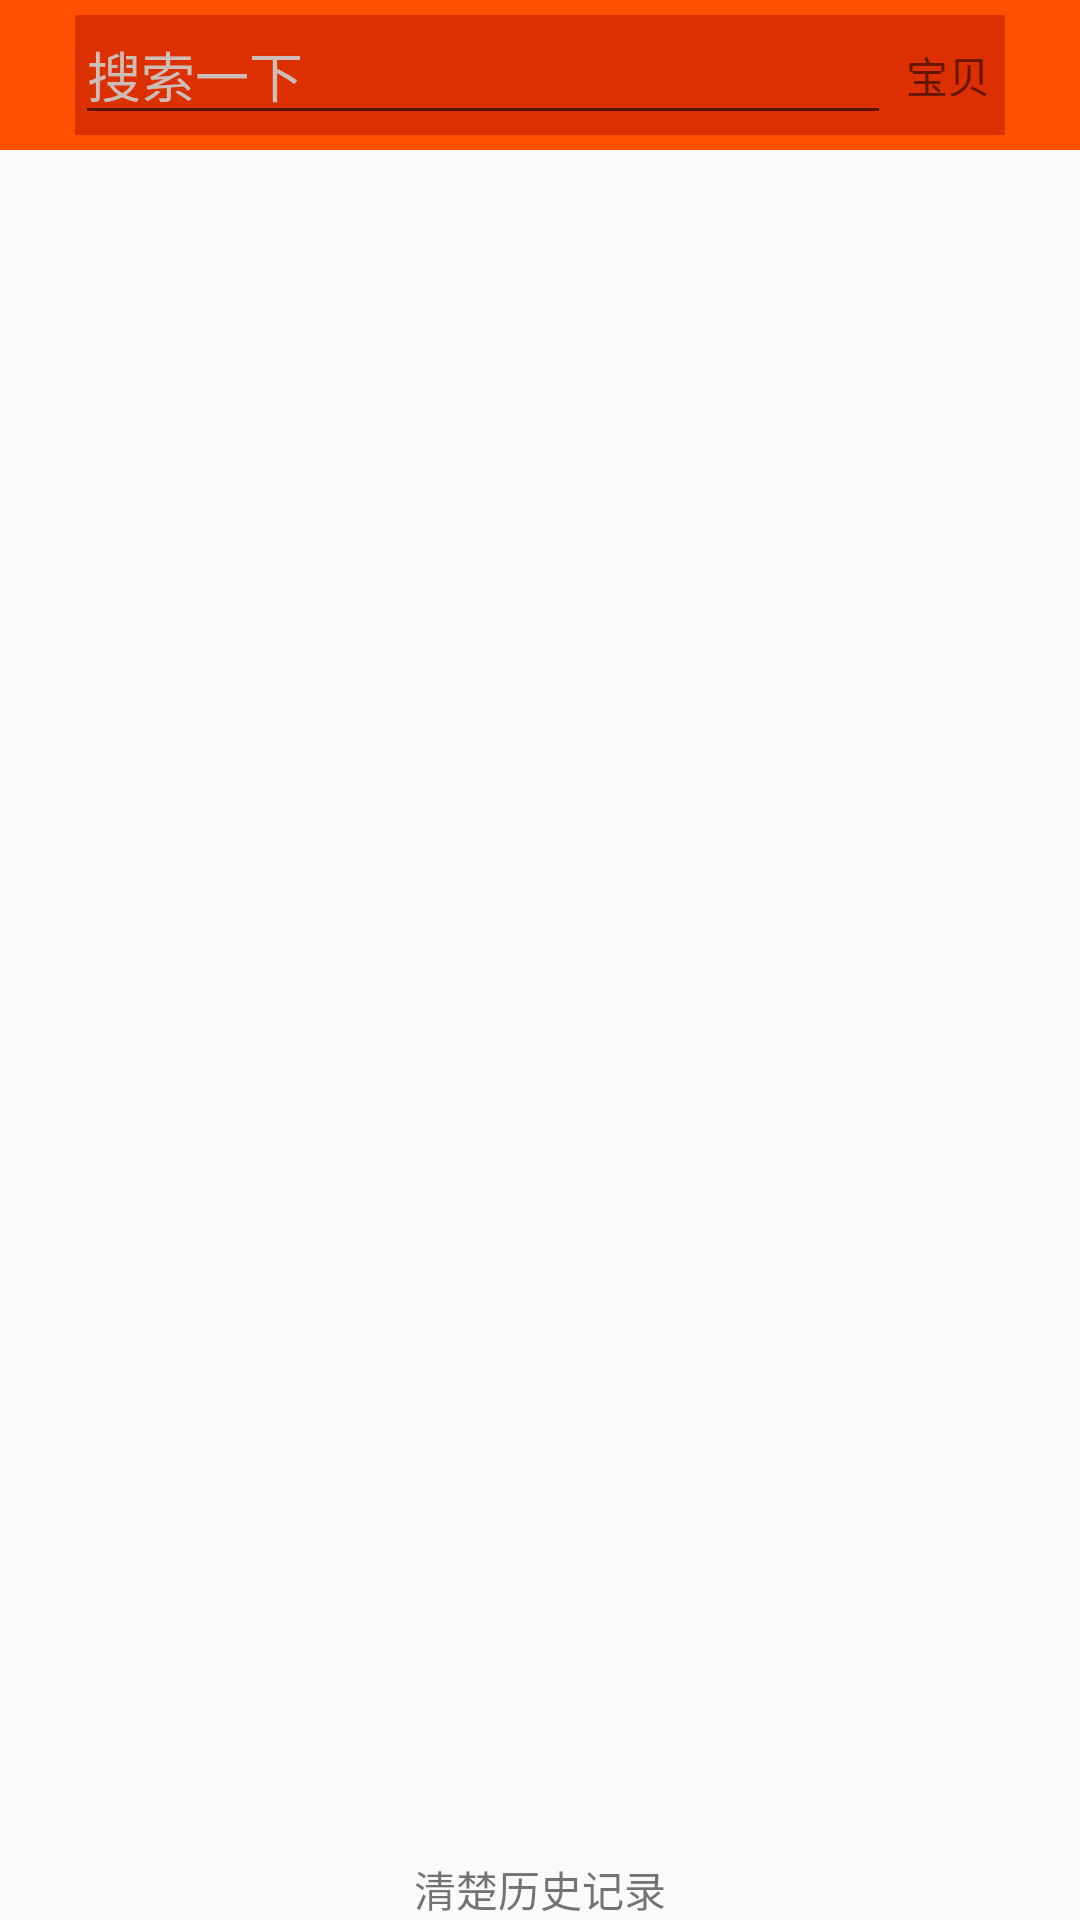

Here is an Android app screen rendered from its layout file. Give the layout XML and the strings, colors and styles it references.
<!-- AndroidManifest.xml: application theme AppTheme -->
<!-- res/layout/activity_my_pager2.xml -->
<?xml version="1.0" encoding="utf-8"?>
<RelativeLayout xmlns:android="http://schemas.android.com/apk/res/android"
    xmlns:app="http://schemas.android.com/apk/res-auto"
    xmlns:tools="http://schemas.android.com/tools"
    android:layout_width="match_parent"
    android:layout_height="match_parent"
    tools:context="bwie.com.manshopping.Myfragment.MyPager2">

    <RelativeLayout
        android:id="@+id/Rela"
        android:layout_width="match_parent"
        android:layout_height="50dp"
        android:background="#ff5001"
        android:gravity="center_vertical">

        <ImageView
            android:id="@+id/goback"
            android:layout_width="wrap_content"
            android:layout_height="wrap_content"
            android:layout_alignParentLeft="true"
            android:layout_margin="10dp"
            android:src="@mipmap/ic_action_back" />

        <ImageView
            android:id="@+id/search"
            android:layout_width="wrap_content"
            android:layout_height="wrap_content"
            android:layout_alignParentRight="true"
            android:layout_margin="10dp"
            android:src="@mipmap/ic_normal_search" />

        <RelativeLayout
            android:layout_width="match_parent"
            android:layout_height="match_parent"
            android:layout_margin="5dp"
            android:layout_toLeftOf="@id/search"
            android:layout_toRightOf="@id/goback"
            android:background="#DD3000">

            <TextView
                android:id="@+id/popWindow"
                android:layout_width="wrap_content"
                android:layout_height="match_parent"
                android:layout_alignParentRight="true"
                android:layout_margin="5dp"
                android:gravity="center"
                android:text="宝贝" />

            <EditText
                android:id="@+id/editsearch"
                android:layout_width="match_parent"
                android:layout_height="match_parent"
                android:layout_toLeftOf="@id/popWindow"
                android:hint="搜索一下"
                android:textColorHint="#CDBDB8" />

        </RelativeLayout>


    </RelativeLayout>


    <TextView
        android:id="@+id/clear"
        android:layout_width="match_parent"
        android:layout_height="wrap_content"
        android:layout_alignParentBottom="true"
        android:gravity="center"
        android:text="清楚历史记录" />

    <ListView
        android:id="@+id/listView"
        android:layout_width="match_parent"
        android:layout_height="match_parent"
        android:layout_above="@id/clear"
        android:layout_below="@id/Rela"
        android:layout_margin="5dp"></ListView>

</RelativeLayout>
<!-- resources referenced by this layout -->
<resources>
  <style name="AppTheme" parent="Theme.AppCompat.Light.DarkActionBar">
          
          <item name="colorPrimary">@color/colorPrimary</item>
          <item name="colorPrimaryDark">@color/colorPrimaryDark</item>
          <item name="colorAccent">@color/colorAccent</item>
      </style>
  <!-- not gathered from this repository: default colours our renderer supplied (Android Studio template values) -->
  <color name="colorPrimary">#FF6200EE</color>
  <color name="colorPrimaryDark">#FF3700B3</color>
  <color name="colorAccent">#FF03DAC5</color>
</resources>
